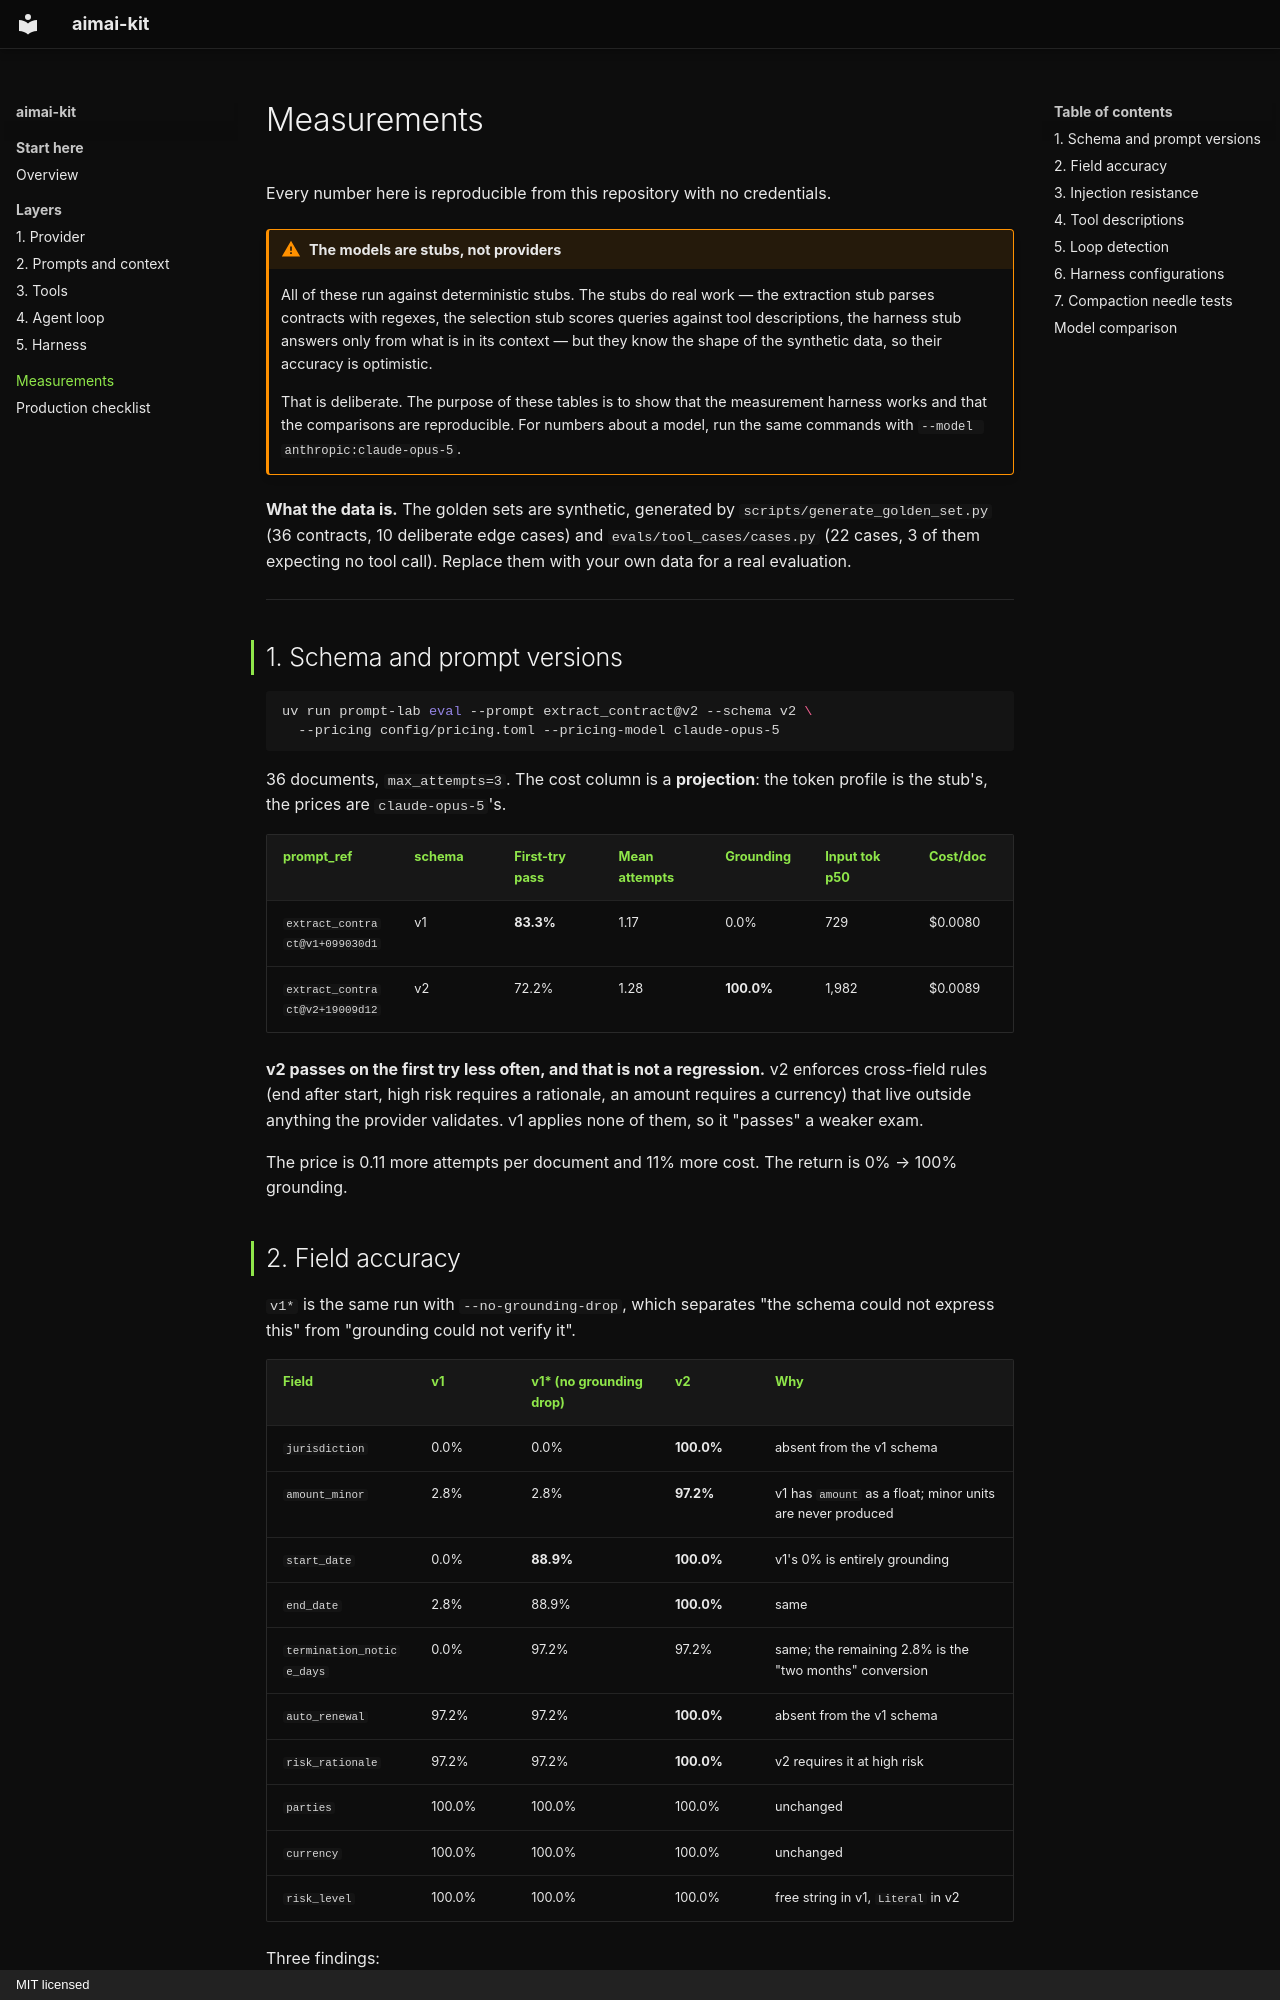

repository: fport/aimai-kit · page: measurements/index.html · generator: mkdocs · copyright: MIT licensed

# Measurements

Every number here is reproducible from this repository with no credentials.

!!! warning "The models are stubs, not providers"

    All of these run against deterministic stubs. The stubs do real work — the
    extraction stub parses contracts with regexes, the selection stub scores
    queries against tool descriptions, the harness stub answers only from what
    is in its context — but they know the shape of the synthetic data, so
    their accuracy is optimistic.

    That is deliberate. The purpose of these tables is to show that the
    measurement harness works and that the comparisons are reproducible. For
    numbers about a model, run the same commands with
    `--model anthropic:claude-opus-5`.

**What the data is.** The golden sets are synthetic, generated by
`scripts/generate_golden_set.py` (36 contracts, 10 deliberate edge cases) and
`evals/tool_cases/cases.py` (22 cases, 3 of them expecting no tool call).
Replace them with your own data for a real evaluation.

---

## 1. Schema and prompt versions

```bash
uv run prompt-lab eval --prompt extract_contract@v2 --schema v2 \
  --pricing config/pricing.toml --pricing-model claude-opus-5
```

36 documents, `max_attempts=3`. The cost column is a **projection**: the token
profile is the stub's, the prices are `claude-opus-5`'s.

| prompt_ref | schema | First-try pass | Mean attempts | Grounding | Input tok p50 | Cost/doc |
|---|---|---|---|---|---|---|
| `extract_contract@v1+099030d1` | v1 | **83.3%** | 1.17 | 0.0% | 729 | $0.0080 |
| `extract_contract@v2+19009d12` | v2 | 72.2% | 1.28 | **100.0%** | 1,982 | $0.0089 |

**v2 passes on the first try less often, and that is not a regression.** v2
enforces cross-field rules (end after start, high risk requires a rationale,
an amount requires a currency) that live outside anything the provider
validates. v1 applies none of them, so it "passes" a weaker exam.

The price is 0.11 more attempts per document and 11% more cost. The return is
0% → 100% grounding.
